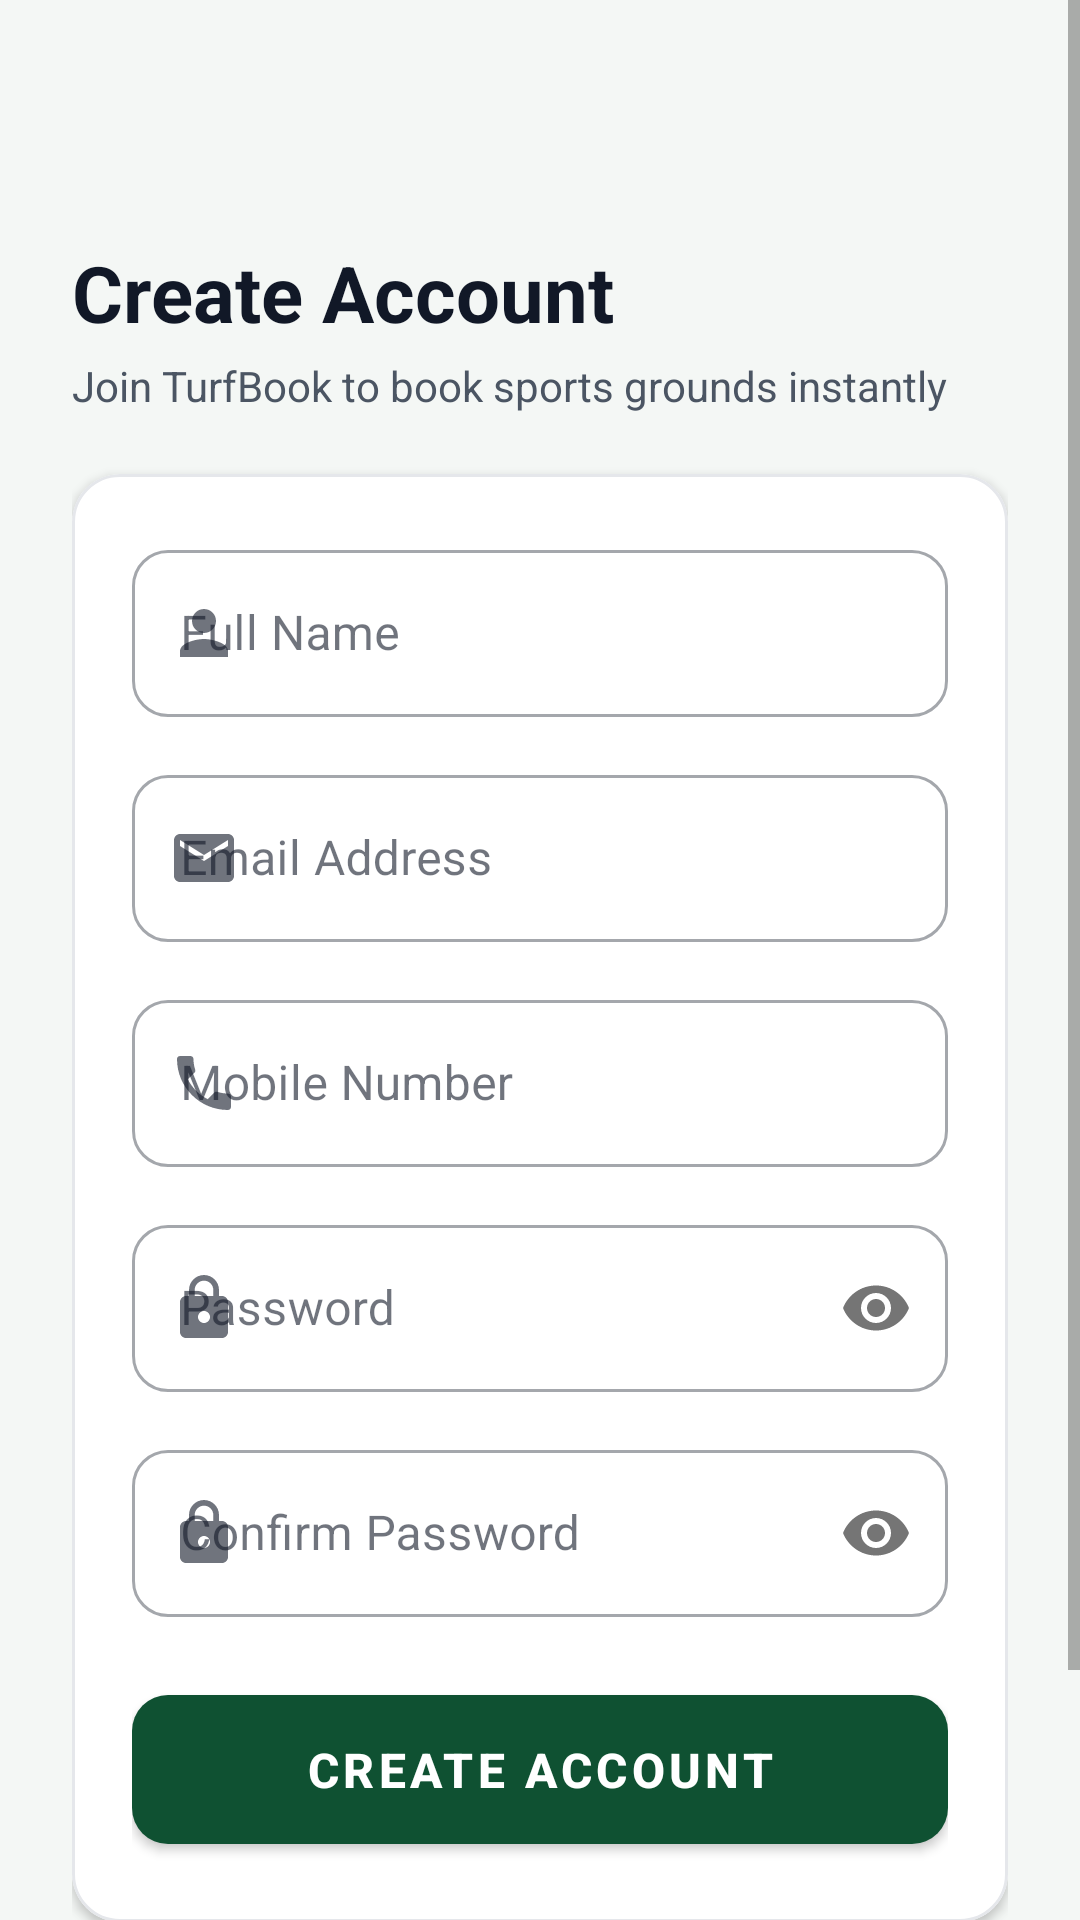

This screen was rendered from an Android layout file. Write that file and the resources it references.
<!-- AndroidManifest.xml: application theme Theme.TurfBook -->
<!-- res/layout/activity_register.xml -->
<?xml version="1.0" encoding="utf-8"?>
<ScrollView xmlns:android="http://schemas.android.com/apk/res/android"
    xmlns:app="http://schemas.android.com/apk/res-auto"
    android:layout_width="match_parent"
    android:layout_height="match_parent"
    android:background="@color/background"
    android:fillViewport="true">

    <LinearLayout
        android:layout_width="match_parent"
        android:layout_height="wrap_content"
        android:orientation="vertical"
        android:padding="24dp">

        <ImageButton
            android:id="@+id/btnBackToLogin"
            android:layout_width="40dp"
            android:layout_height="40dp"
            android:background="?attr/selectableItemBackgroundBorderless"
            android:contentDescription="Back"
            android:src="@drawable/ic_arrow_back" />

        <TextView
            android:layout_width="wrap_content"
            android:layout_height="wrap_content"
            android:layout_marginTop="16dp"
            android:text="Create Account"
            android:textColor="@color/text_primary"
            android:textSize="26sp"
            android:textStyle="bold" />

        <TextView
            android:layout_width="wrap_content"
            android:layout_height="wrap_content"
            android:layout_marginTop="4dp"
            android:text="Join TurfBook to book sports grounds instantly"
            android:textColor="@color/text_secondary"
            android:textSize="14sp" />

        <com.google.android.material.card.MaterialCardView
            android:layout_width="match_parent"
            android:layout_height="wrap_content"
            android:layout_marginTop="20dp"
            app:cardCornerRadius="16dp"
            app:cardElevation="2dp"
            app:cardBackgroundColor="@color/surface"
            app:strokeWidth="1dp"
            app:strokeColor="@color/divider">

            <LinearLayout
                android:layout_width="match_parent"
                android:layout_height="wrap_content"
                android:orientation="vertical"
                android:padding="20dp">

                
                <com.google.android.material.textfield.TextInputLayout
                    android:id="@+id/tilRegName"
                    style="@style/Widget.MaterialComponents.TextInputLayout.OutlinedBox"
                    android:layout_width="match_parent"
                    android:layout_height="wrap_content"
                    android:hint="@string/name_hint"
                    app:boxCornerRadiusBottomEnd="12dp"
                    app:boxCornerRadiusBottomStart="12dp"
                    app:boxCornerRadiusTopEnd="12dp"
                    app:boxCornerRadiusTopStart="12dp"
                    app:startIconDrawable="@drawable/ic_person">

                    <com.google.android.material.textfield.TextInputEditText
                        android:id="@+id/etRegName"
                        android:layout_width="match_parent"
                        android:layout_height="wrap_content"
                        android:inputType="textPersonName"
                        android:maxLines="1" />
                </com.google.android.material.textfield.TextInputLayout>

                
                <com.google.android.material.textfield.TextInputLayout
                    android:id="@+id/tilRegEmail"
                    style="@style/Widget.MaterialComponents.TextInputLayout.OutlinedBox"
                    android:layout_width="match_parent"
                    android:layout_height="wrap_content"
                    android:layout_marginTop="14dp"
                    android:hint="@string/email_hint"
                    app:boxCornerRadiusBottomEnd="12dp"
                    app:boxCornerRadiusBottomStart="12dp"
                    app:boxCornerRadiusTopEnd="12dp"
                    app:boxCornerRadiusTopStart="12dp"
                    app:startIconDrawable="@drawable/ic_email">

                    <com.google.android.material.textfield.TextInputEditText
                        android:id="@+id/etRegEmail"
                        android:layout_width="match_parent"
                        android:layout_height="wrap_content"
                        android:inputType="textEmailAddress"
                        android:maxLines="1" />
                </com.google.android.material.textfield.TextInputLayout>

                
                <com.google.android.material.textfield.TextInputLayout
                    android:id="@+id/tilRegMobile"
                    style="@style/Widget.MaterialComponents.TextInputLayout.OutlinedBox"
                    android:layout_width="match_parent"
                    android:layout_height="wrap_content"
                    android:layout_marginTop="14dp"
                    android:hint="@string/mobile_hint"
                    app:boxCornerRadiusBottomEnd="12dp"
                    app:boxCornerRadiusBottomStart="12dp"
                    app:boxCornerRadiusTopEnd="12dp"
                    app:boxCornerRadiusTopStart="12dp"
                    app:startIconDrawable="@drawable/ic_phone">

                    <com.google.android.material.textfield.TextInputEditText
                        android:id="@+id/etRegMobile"
                        android:layout_width="match_parent"
                        android:layout_height="wrap_content"
                        android:inputType="phone"
                        android:maxLength="10"
                        android:maxLines="1" />
                </com.google.android.material.textfield.TextInputLayout>

                
                <com.google.android.material.textfield.TextInputLayout
                    android:id="@+id/tilRegPassword"
                    style="@style/Widget.MaterialComponents.TextInputLayout.OutlinedBox"
                    android:layout_width="match_parent"
                    android:layout_height="wrap_content"
                    android:layout_marginTop="14dp"
                    android:hint="@string/password_hint"
                    app:boxCornerRadiusBottomEnd="12dp"
                    app:boxCornerRadiusBottomStart="12dp"
                    app:boxCornerRadiusTopEnd="12dp"
                    app:boxCornerRadiusTopStart="12dp"
                    app:passwordToggleEnabled="true"
                    app:startIconDrawable="@drawable/ic_lock">

                    <com.google.android.material.textfield.TextInputEditText
                        android:id="@+id/etRegPassword"
                        android:layout_width="match_parent"
                        android:layout_height="wrap_content"
                        android:inputType="textPassword"
                        android:maxLines="1" />
                </com.google.android.material.textfield.TextInputLayout>

                
                <com.google.android.material.textfield.TextInputLayout
                    android:id="@+id/tilRegConfirmPassword"
                    style="@style/Widget.MaterialComponents.TextInputLayout.OutlinedBox"
                    android:layout_width="match_parent"
                    android:layout_height="wrap_content"
                    android:layout_marginTop="14dp"
                    android:hint="@string/confirm_password_hint"
                    app:boxCornerRadiusBottomEnd="12dp"
                    app:boxCornerRadiusBottomStart="12dp"
                    app:boxCornerRadiusTopEnd="12dp"
                    app:boxCornerRadiusTopStart="12dp"
                    app:passwordToggleEnabled="true"
                    app:startIconDrawable="@drawable/ic_lock">

                    <com.google.android.material.textfield.TextInputEditText
                        android:id="@+id/etRegConfirmPassword"
                        android:layout_width="match_parent"
                        android:layout_height="wrap_content"
                        android:inputType="textPassword"
                        android:maxLines="1" />
                </com.google.android.material.textfield.TextInputLayout>

                <com.google.android.material.button.MaterialButton
                    android:id="@+id/btnRegister"
                    style="@style/Widget.TurfBook.Button"
                    android:layout_width="match_parent"
                    android:layout_height="wrap_content"
                    android:layout_marginTop="20dp"
                    android:text="@string/btn_create_account" />
            </LinearLayout>
        </com.google.android.material.card.MaterialCardView>

        <TextView
            android:id="@+id/tvAlreadyHaveAccount"
            android:layout_width="wrap_content"
            android:layout_height="wrap_content"
            android:layout_gravity="center_horizontal"
            android:layout_marginTop="20dp"
            android:layout_marginBottom="16dp"
            android:padding="8dp"
            android:text="@string/already_have_account"
            android:textColor="@color/primary"
            android:textSize="14sp"
            android:textStyle="bold" />
    </LinearLayout>
</ScrollView>
<!-- resources referenced by this layout -->
<resources>
  <color name="background">#F4F7F5</color>
  <color name="divider">#E5E7EB</color>
  <color name="primary">#0F5132</color>
  <color name="surface">#FFFFFF</color>
  <color name="text_primary">#111827</color>
  <color name="text_secondary">#4B5563</color>
  <!-- drawable ic_email (drawable) -->
  <vector xmlns:android="http://schemas.android.com/apk/res/android"
      android:width="24dp"
      android:height="24dp"
      android:viewportWidth="24"
      android:viewportHeight="24">
      <path
          android:fillColor="#0F5132"
          android:pathData="M20,4H4c-1.1,0 -1.99,0.9 -1.99,2L2,18c0,1.1 0.9,2 2,2h16c1.1,0 2,-0.9 2,-2V6c0,-1.1 -0.9,-2 -2,-2zm0,4l-8,5 -8,-5V6l8,5 8,-5v2z" />
  </vector>
  <!-- drawable ic_lock (drawable) -->
  <vector xmlns:android="http://schemas.android.com/apk/res/android"
      android:width="24dp"
      android:height="24dp"
      android:viewportWidth="24"
      android:viewportHeight="24">
      <path
          android:fillColor="#0F5132"
          android:pathData="M18,8h-1V6c0,-2.76 -2.24,-5 -5,-5S7,3.24 7,6v2H6c-1.1,0 -2,0.9 -2,2v10c0,1.1 0.9,2 2,2h12c1.1,0 2,-0.9 2,-2V10c0,-1.1 -0.9,-2 -2,-2zm-6,9c-1.1,0 -2,-0.9 -2,-2s0.9,-2 2,-2 2,0.9 2,2 -0.9,2 -2,2zm3.1,-9H8.9V6c0,-1.71 1.39,-3.1 3.1,-3.1 1.71,0 3.1,1.39 3.1,3.1v2z" />
  </vector>
  <!-- drawable ic_person (drawable) -->
  <vector xmlns:android="http://schemas.android.com/apk/res/android"
      android:width="24dp"
      android:height="24dp"
      android:viewportWidth="24"
      android:viewportHeight="24">
      <path
          android:fillColor="#0F5132"
          android:pathData="M12,12c2.21,0 4,-1.79 4,-4s-1.79,-4 -4,-4 -4,1.79 -4,4 1.79,4 4,4zm0,2c-2.67,0 -8,1.34 -8,4v2h16v-2c0,-2.66 -5.33,-4 -8,-4z" />
  </vector>
  <!-- drawable ic_phone (drawable) -->
  <vector xmlns:android="http://schemas.android.com/apk/res/android"
      android:width="24dp"
      android:height="24dp"
      android:viewportWidth="24"
      android:viewportHeight="24">
      <path
          android:fillColor="#0F5132"
          android:pathData="M6.62,10.79c1.44,2.83 3.76,5.14 6.59,6.59l2.2,-2.2c0.27,-0.27 0.67,-0.36 1.02,-0.24 1.12,0.37 2.33,0.57 3.57,0.57 0.55,0 1,0.45 1,1V20c0,0.55 -0.45,1 -1,1 -9.39,0 -17,-7.61 -17,-17 0,-0.55 0.45,-1 1,-1h3.5c0.55,0 1,0.45 1,1 0,1.25 0.2,2.45 0.57,3.57 0.11,0.35 0.03,0.74 -0.25,1.02l-2.2,2.2z" />
  </vector>
  <string name="already_have_account">Already have an account? Sign In</string>
  <string name="btn_create_account">Create Account</string>
  <string name="confirm_password_hint">Confirm Password</string>
  <string name="email_hint">Email Address</string>
  <string name="mobile_hint">Mobile Number</string>
  <string name="name_hint">Full Name</string>
  <string name="password_hint">Password</string>
  <style name="Widget.TurfBook.Button" parent="Widget.MaterialComponents.Button">
          <item name="android:textColor">@color/white</item>
          <item name="backgroundTint">@color/primary</item>
          <item name="cornerRadius">12dp</item>
          <item name="android:paddingTop">14dp</item>
          <item name="android:paddingBottom">14dp</item>
          <item name="android:textSize">16sp</item>
          <item name="android:textStyle">bold</item>
      </style>
  <color name="white">#FFFFFF</color>
  <color name="primary_variant">#198754</color>
  <color name="accent">#00C853</color>
  <color name="primary_dark">#083320</color>
</resources>
